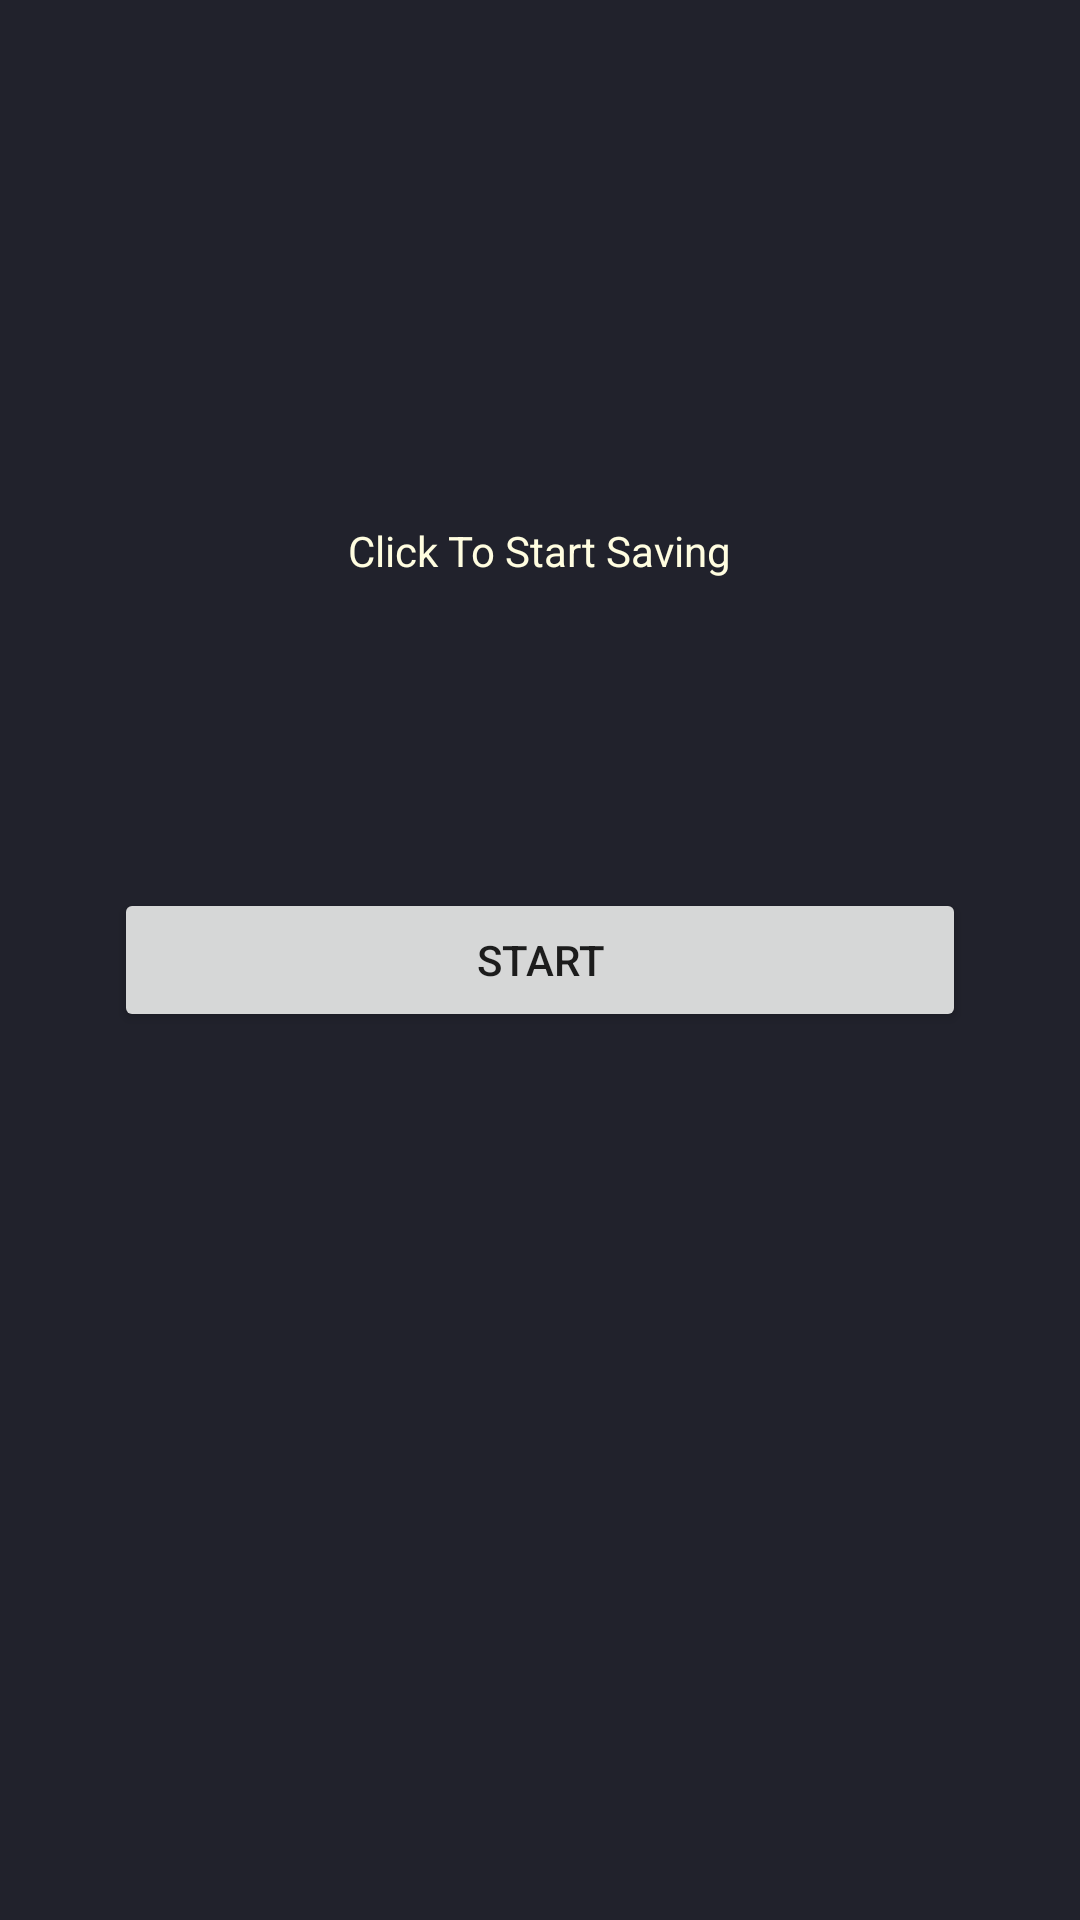

Produce the Android XML layout that renders to this screen, including the resource entries it uses.
<!-- AndroidManifest.xml: application theme Theme.AppCompat.Light.NoActionBar -->
<!-- res/layout/activity_main.xml -->
<?xml version="1.0" encoding="utf-8"?>

<RelativeLayout xmlns:android="http://schemas.android.com/apk/res/android"
    xmlns:app="http://schemas.android.com/apk/res-auto"
    xmlns:tools="http://schemas.android.com/tools"
    android:layout_width="match_parent"
    android:layout_height="match_parent"
    tools:context=".MainActivity"
    android:background="@color/backgroundColor">

    <Button
        android:id="@+id/StartButton"
        android:layout_width="284dp"
        android:layout_height="wrap_content"
        android:layout_centerInParent="true"
        android:text="@string/start"
        android:onClick="Start"
        />

    <TextView
        android:id="@+id/textView2"
        android:layout_width="wrap_content"
        android:layout_height="wrap_content"
        android:layout_alignParentTop="true"
        android:layout_centerHorizontal="true"
        android:layout_marginTop="174dp"
        android:text="@string/click_to_start_saving"
        android:textColor="@color/text"/>
</RelativeLayout>
<!-- resources referenced by this layout -->
<resources>
  <color name="backgroundColor">#21222c</color>
  <color name="text">#fffde0</color>
  <string name="click_to_start_saving">Click To Start Saving</string>
  <string name="start">Start</string>
</resources>
